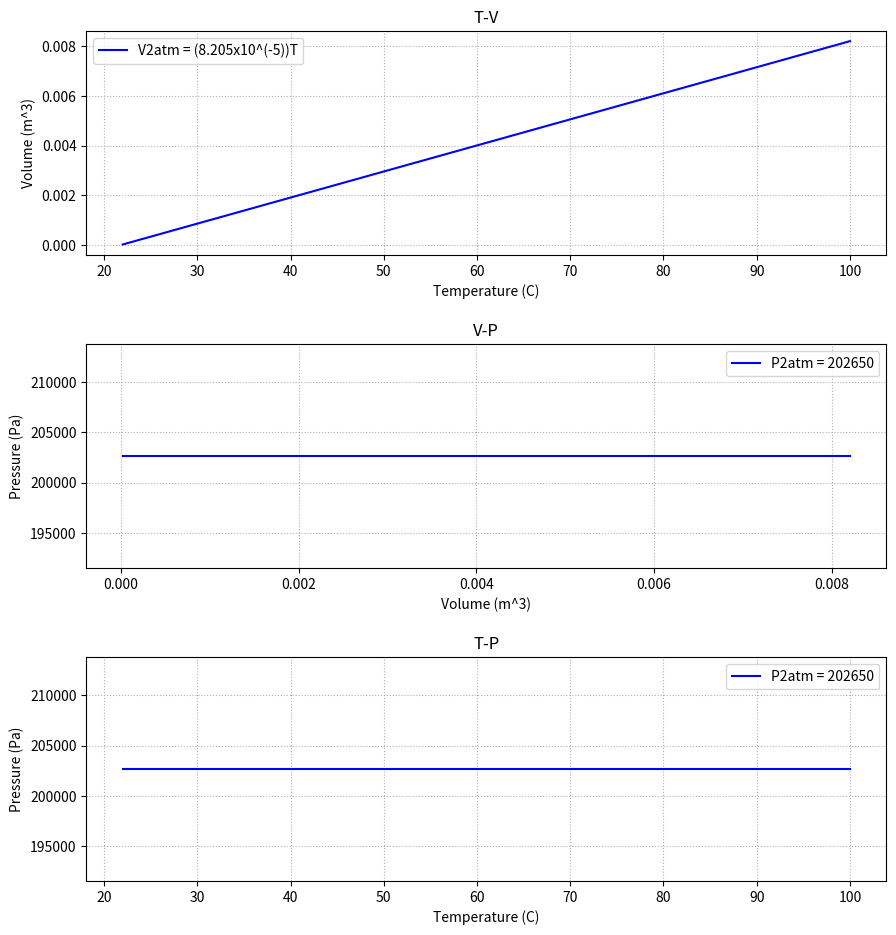
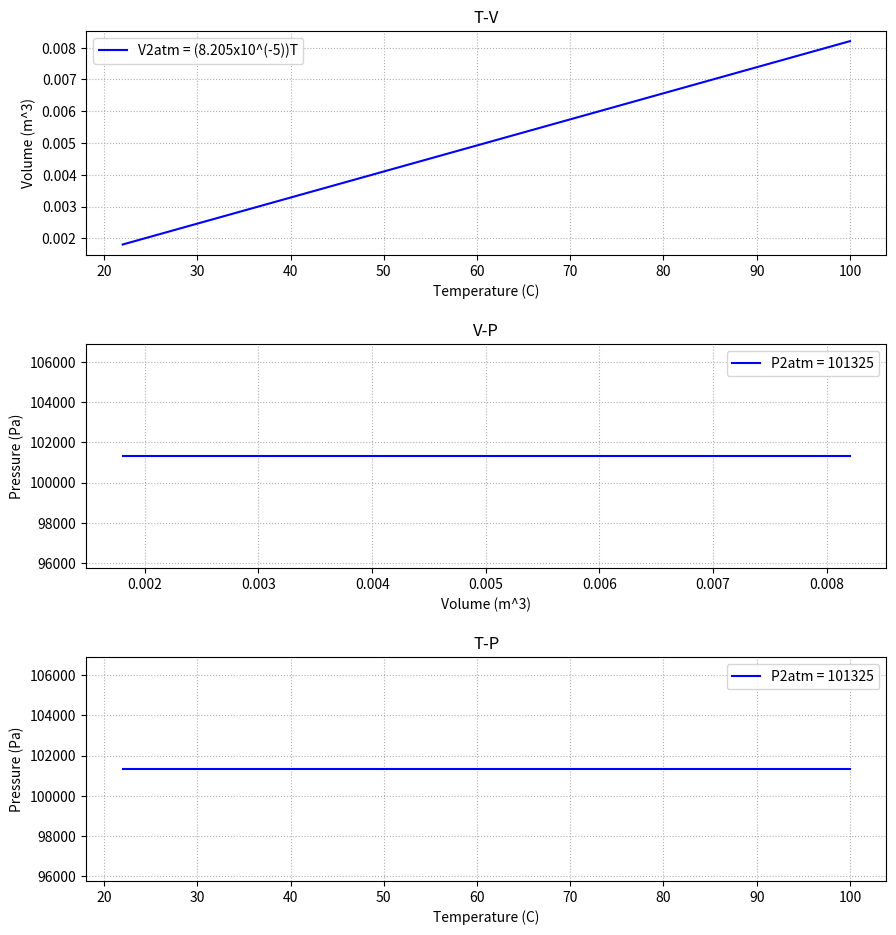
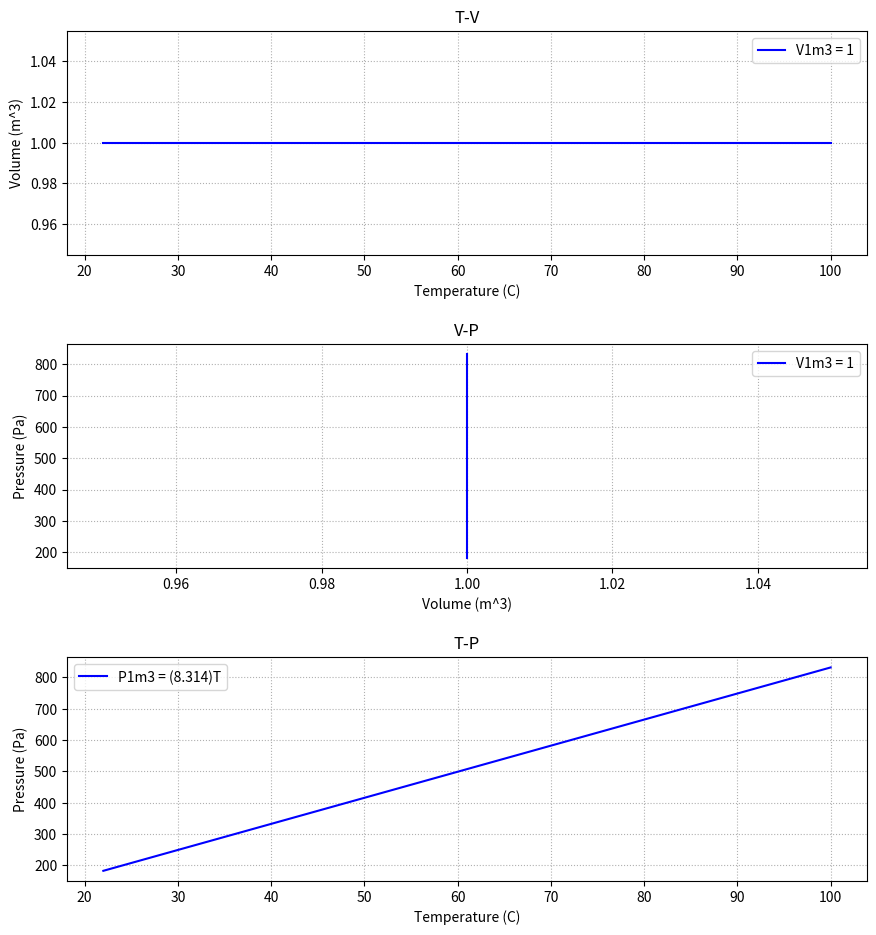
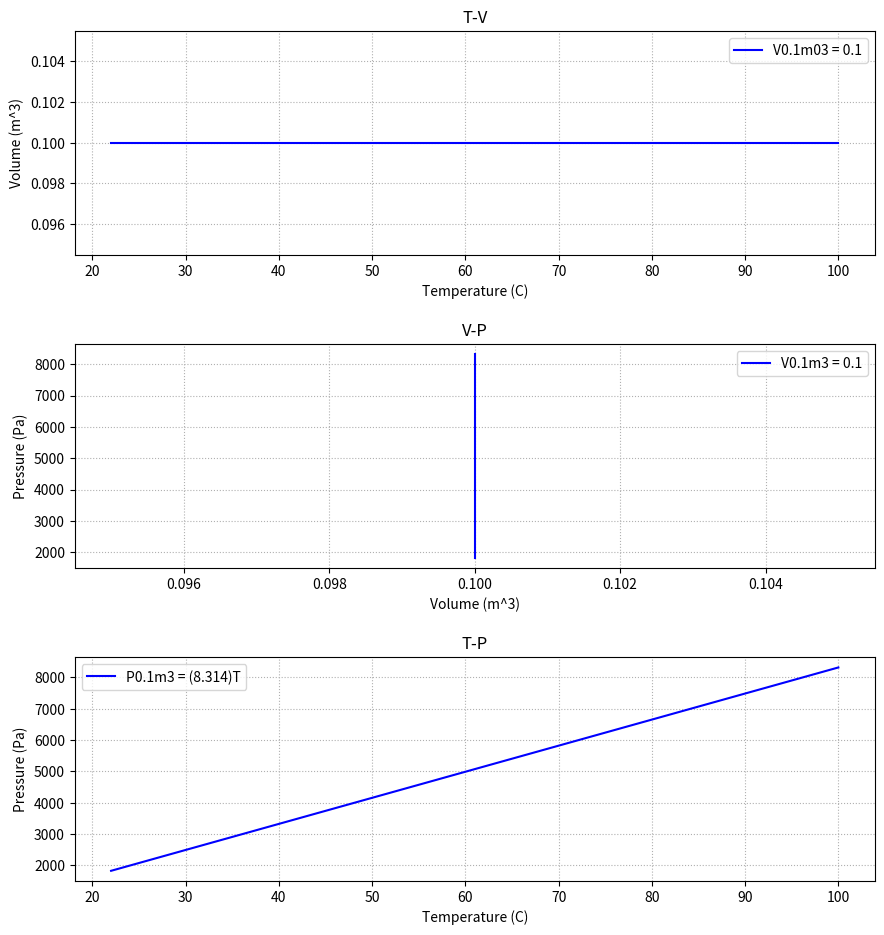
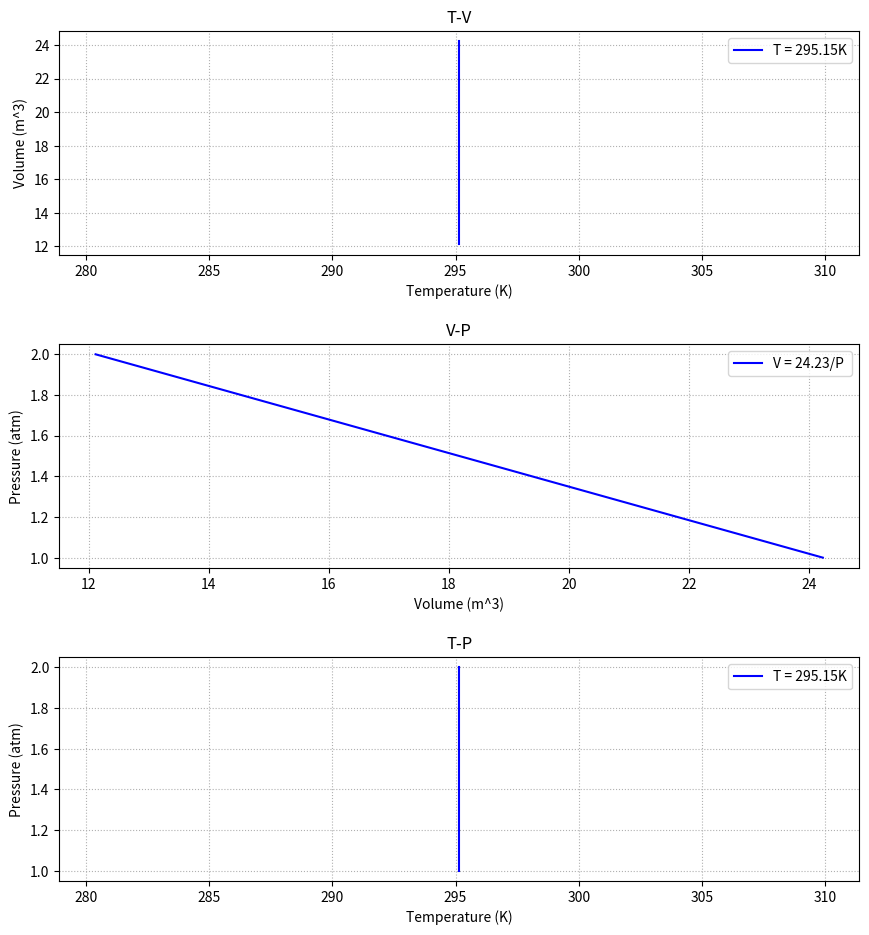
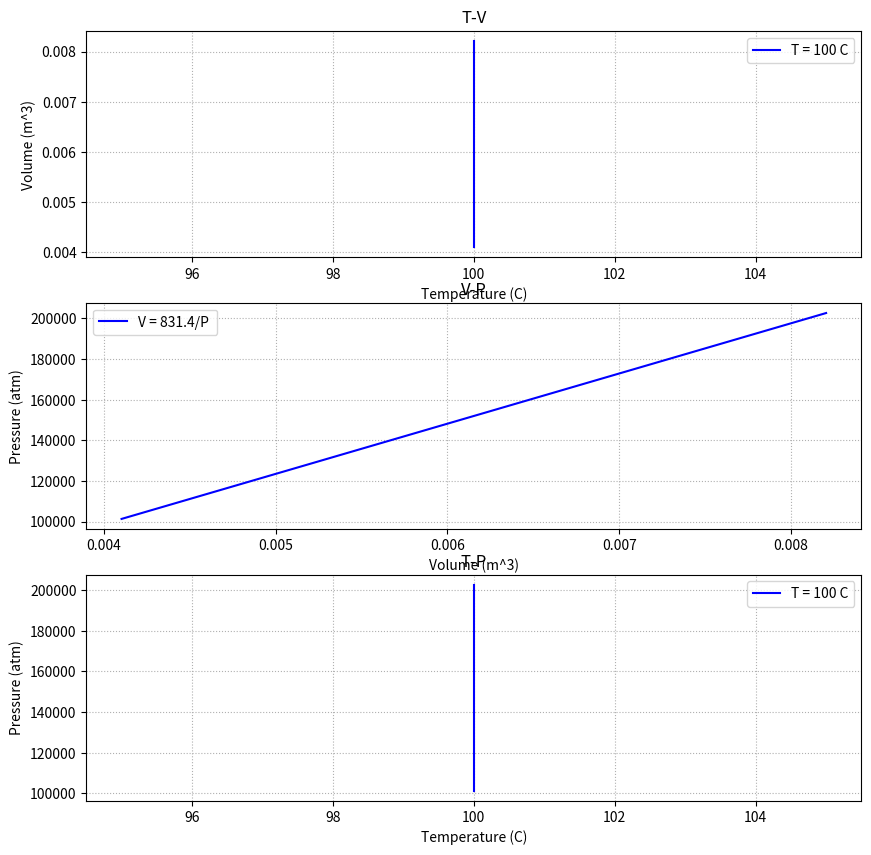
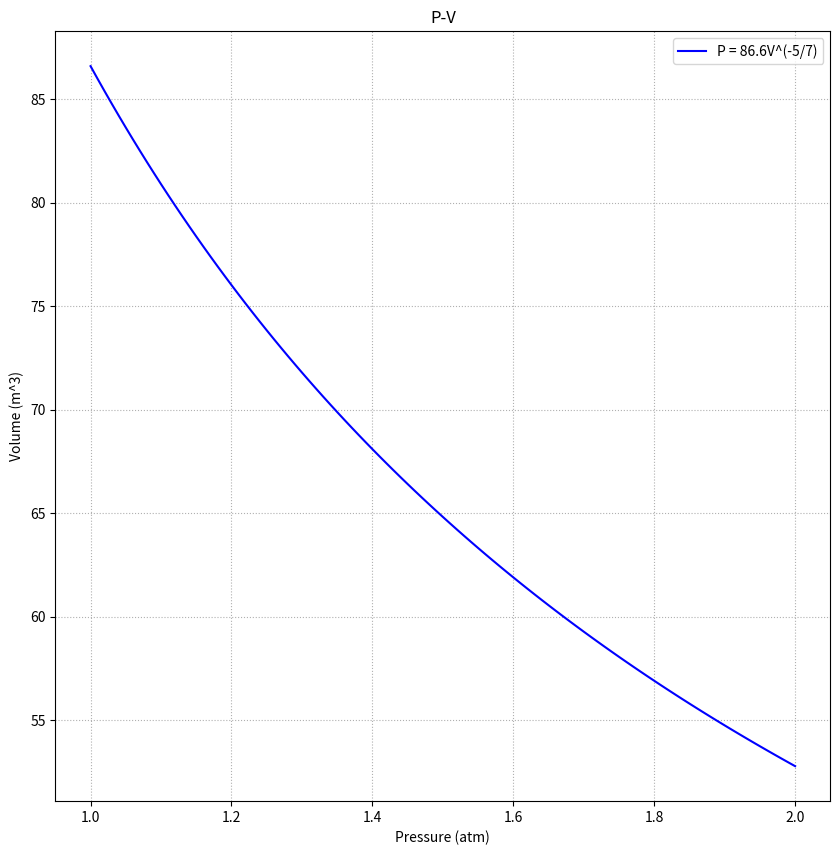
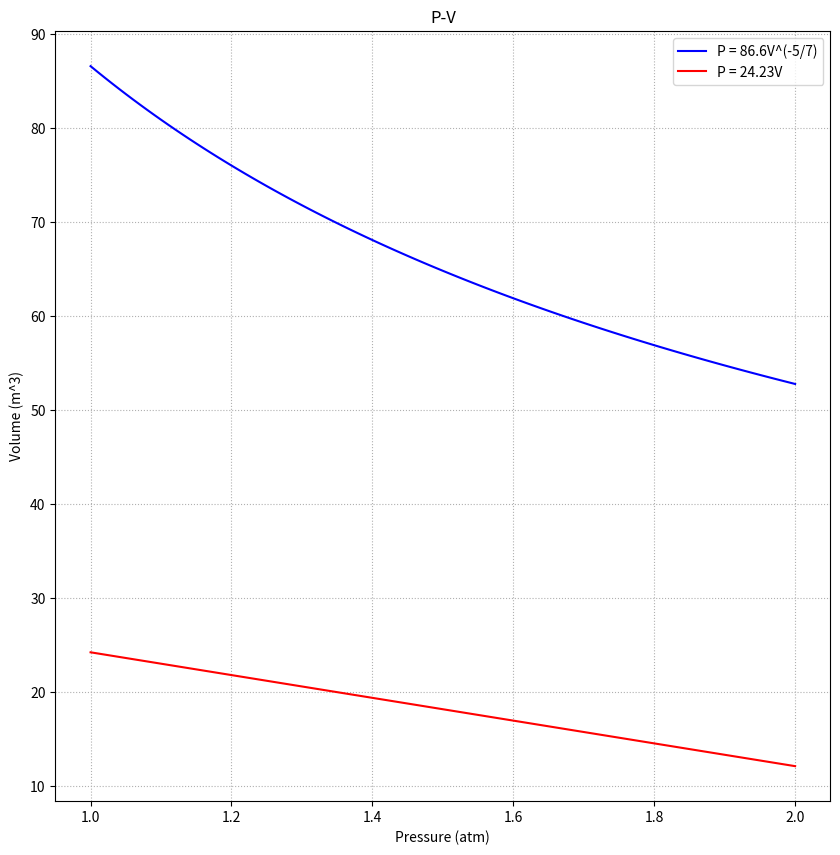
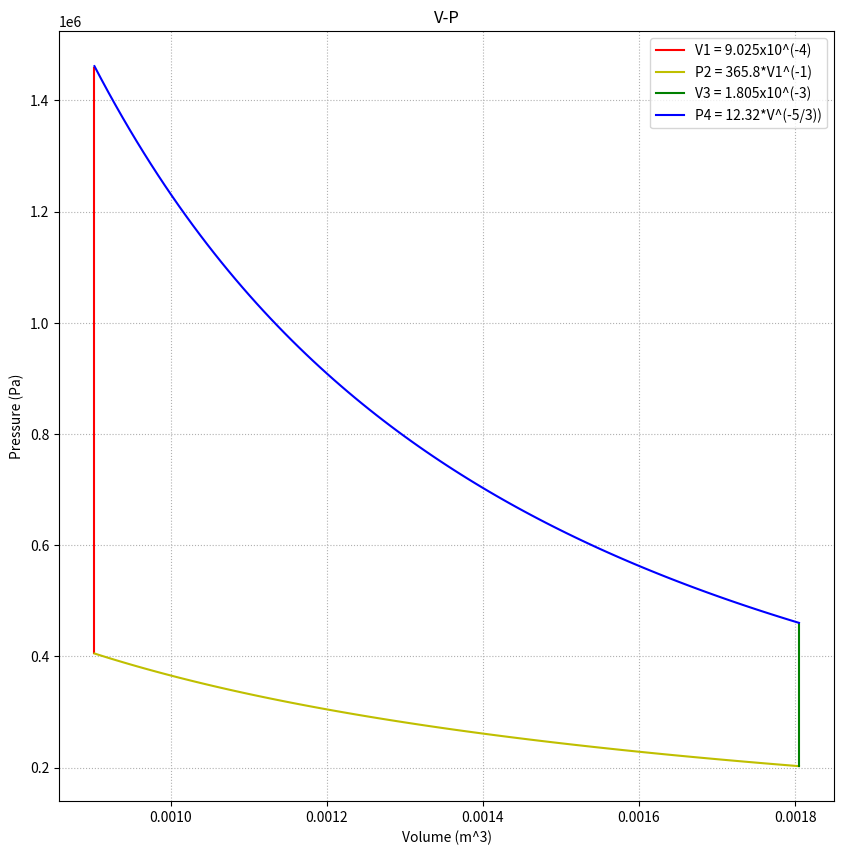

Recreate these plots in Python, in order.
import matplotlib.pyplot as plt
import numpy as np

def details(titl,xax,yax):
    plt.title(titl)  
    plt.xlabel(xax)
    plt.ylabel(yax)
    plt.legend()
    plt.autoscale()
    plt.grid(True, linestyle =':')

def boyleslaw(P=1, K=True):
    if K:
        print ("boyles law, K ",24.23/P,P)
        return np.divide(24.23,P)
    else:
        print ("boyles law, C ",24.23/P)
        return np.divide(831.4,P)



# subplot margins: left, right, top, bottom, wspace, hspace
a,b,c,d,e,f = 0.1,0.9,0.9,0.05,0.1,0.4

# Charles Law 2atm
fig = plt.figure(figsize = (10, 10)) 

T2atm = [22,100]
V2atm = [0.00001805,0.008205]
P2atm = [202650,202650] # constant pressure

plt.subplot(3,1,1)
plt.plot(T2atm, V2atm, 'b', label = "V2atm = (8.205x10^(-5))T")
details("T-V","Temperature (C)","Volume (m^3)")

plt.subplot(3,1,2)
plt.plot(V2atm, P2atm, 'b', label = "P2atm = 202650")
details("V-P","Volume (m^3)","Pressure (Pa)")

plt.subplot(3,1,3)
plt.plot(T2atm, P2atm, 'b', label = "P2atm = 202650")
details("T-P","Temperature (C)","Pressure (Pa)")

plt.subplots_adjust(left=a, right=b,top=c, bottom=d, wspace=e, hspace=f)

# Charles Law 1atm

fig = plt.figure(figsize = (10, 10)) 

T1atm = [22,100]
V1atm = [0.001805,0.008205] 
P1atm = [101325,101325] # constant pressure

plt.subplot(3,1,1)
plt.plot(T1atm, V1atm, 'b', label = "V2atm = (8.205x10^(-5))T")
details("T-V","Temperature (C)","Volume (m^3)")

plt.subplot(3,1,2)
plt.plot(V1atm, P1atm, 'b', label = "P2atm = 101325")
details("V-P","Volume (m^3)","Pressure (Pa)")

plt.subplot(3,1,3)
plt.plot(T1atm, P1atm, 'b', label = "P2atm = 101325")
details("T-P","Temperature (C)","Pressure (Pa)")

plt.subplots_adjust(left=a, right=b,top=c, bottom=d, wspace=e, hspace=f)

# Amonton's Law 1m^3

fig = plt.figure(figsize = (10, 10)) 

T1m3 = [22,100]
V1m3 = [1,1] # constant Volume
P1m3 = [182.9,831.4]

plt.subplot(3,1,1)
plt.plot(T1m3, V1m3, 'b', label = "V1m3 = 1")
details("T-V","Temperature (C)","Volume (m^3)")

plt.subplot(3,1,2)
plt.plot(V1m3, P1m3, 'b', label = "V1m3 = 1")
details("V-P","Volume (m^3)","Pressure (Pa)")

plt.subplot(3,1,3)
plt.plot(T1m3, P1m3, 'b', label = "P1m3 = (8.314)T")
details("T-P","Temperature (C)","Pressure (Pa)")

plt.subplots_adjust(left=a, right=b,top=c, bottom=d, wspace=e, hspace=f)

# Amonton's Law 0.1m^3

fig = plt.figure(figsize = (10, 10)) 

T01m3 = [22,100]
V01m3 = [0.1,0.1] # constant Volume
P01m3 = [1829,8314]

plt.subplot(3,1,1)
plt.plot(T01m3, V01m3, 'b', label = "V0.1m03 = 0.1")
details("T-V","Temperature (C)","Volume (m^3)")

plt.subplot(3,1,2)
plt.plot(V01m3, P01m3, 'b', label = "V0.1m3 = 0.1")
details("V-P","Volume (m^3)","Pressure (Pa)")

plt.subplot(3,1,3)
plt.plot(T01m3, P01m3, 'b', label = "P0.1m3 = (8.314)T")
details("T-P","Temperature (C)","Pressure (Pa)")

plt.subplots_adjust(left=a, right=b,top=c, bottom=d, wspace=e, hspace=f)

# Boyle's Law 295K

fig = plt.figure(figsize = (10, 10)) 

Tk = [295.15,295.15] # constant temp K
Pk = [1,2]
Vk = Pk.copy()
for i in range (len(Pk)):
    Vk[i] = boyleslaw(Pk[i])


plt.subplot(3,1,1)
print(Tk, Vk)
plt.plot(Tk, Vk, 'b', label = "T = 295.15K")
details("T-V","Temperature (K)","Volume (m^3)")

plt.subplot(3,1,2)
plt.plot(Vk, Pk, 'b', label = "V = 24.23/P ")
details("V-P","Volume (m^3)","Pressure (atm)")

plt.subplot(3,1,3)
plt.plot(Tk, Pk, 'b', label = "T = 295.15K")
details("T-P","Temperature (K)","Pressure (atm)")

plt.subplots_adjust(left=a, right=b,top=c, bottom=d, wspace=e, hspace=f)

# Boyle's Law 100C
fig = plt.figure(figsize = (10, 10)) 

TC = [100,100] # constant temp C
VC = [0.004103,0.008205] 
PC = [101325,202650]

plt.subplot(3,1,1)
plt.plot(TC, VC, 'b', label = "T = 100 C")
details("T-V","Temperature (C)","Volume (m^3)")

plt.subplot(3,1,2)
plt.plot(VC, PC, 'b', label = "V = 831.4/P ")
details("V-P","Volume (m^3)","Pressure (atm)")

plt.subplot(3,1,3)
plt.plot(TC, PC, 'b', label = "T = 100 C")
details("T-P","Temperature (C)","Pressure (atm)")

# Adiabetic expansion/compression

fig = plt.figure(figsize = (10, 10)) 

PAd = [x*0.01 for x in range(100,201)]
VAd = [86.6*x**(-5/7) for x in PAd]

plt.plot(PAd, VAd, 'b', label = "P = 86.6V^(-5/7)")
details("P-V","Pressure (atm)","Volume (m^3)")

# add isotherm
fig = plt.figure(figsize = (10, 10)) 

plt.plot(PAd, VAd, 'b', label = "P = 86.6V^(-5/7)")
plt.plot(Pk, Vk, 'r', label = "P = 24.23V")
details("P-V","Pressure (atm)","Volume (m^3)")

# Work Cycle

fig = plt.figure(figsize = (10,10))


# Process 1
Vol1 = [V*0.000009025 for V in range (100,201)] # Obtain 100 Volume values between 0.0009 and 0.002
Vol1const = [0.0009025] * len(Vol1)
hi = int(12.32/(0.0009**(5/3)))
low = int(365.8/0.0009025)
stepsize = (hi-low)//len(Vol1)
Press1 = [P for P in range (low,hi-stepsize,stepsize)] # Calculate initial Pressure

plt.plot(Vol1const,Press1,'r', label = "V1 = 9.025x10^(-4)")
details("V-P","Volume (m^3)","Pressure (Pa)")

# Process 2 Compress isothermally to half og Volume
Press2 = [365.8/V for V in Vol1] # Calculate Pressure 

plt.plot(Vol1,Press2,'y', label = "P2 = 365.8*V1^(-1)")
details("V-P","Volume (m^3)","Pressure (Pa)")

# Process 3 
Vol3const = [0.001805] * len(Vol1)
hi3 = 460600
low3 = 202700
stepsize3 = (hi3-low3)//len(Vol1)
Press3 = [P for P in range (low3,hi3-stepsize3,stepsize3)] 

plt.plot(Vol3const,Press3,'g', label = "V3 = 1.805x10^(-3)")
details("V-P","Volume (m^3)","Pressure (Pa)")

# Process 4 
Press4 = [12.32/(V**(5/3)) for V in Vol1] 

plt.plot(Vol1,Press4,'b', label = "P4 = 12.32*V^(-5/3))")
details("V-P","Volume (m^3)","Pressure (Pa)")

plt.show()
